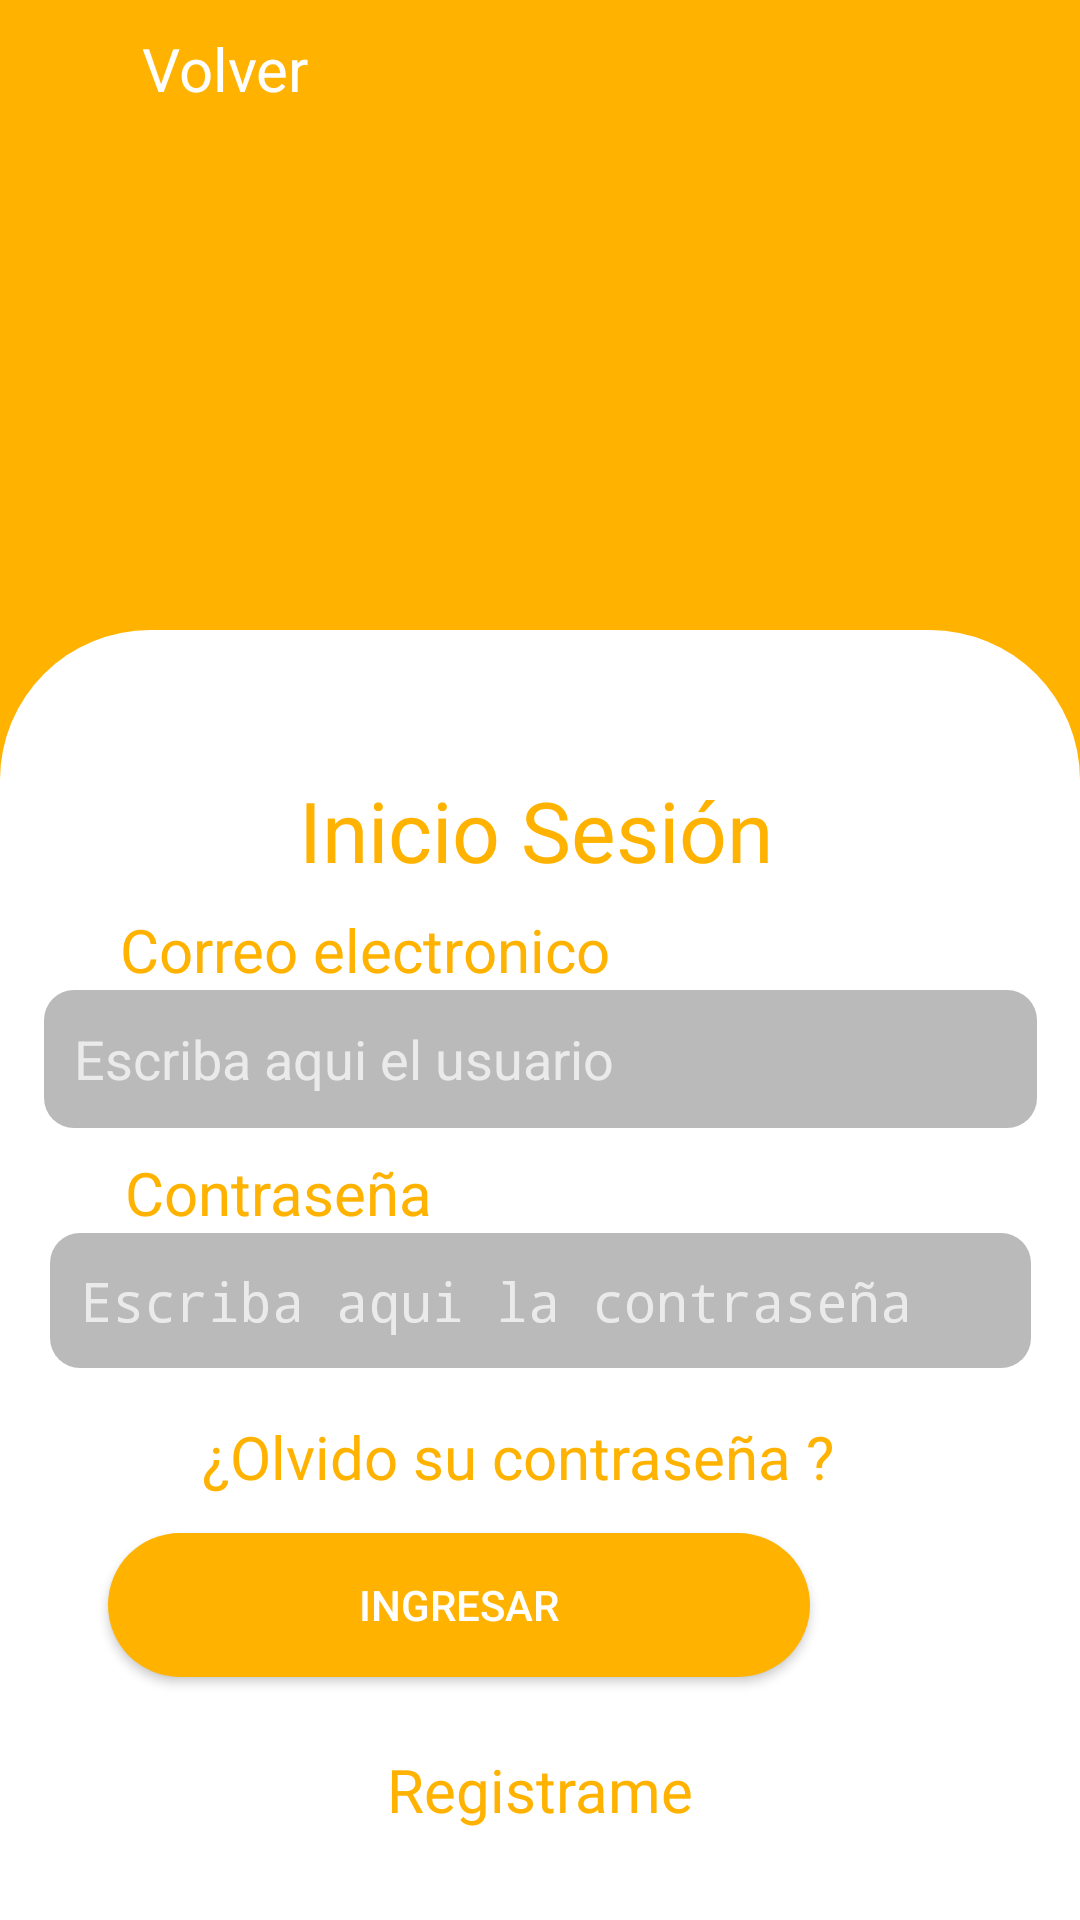

This screen was rendered from an Android layout file. Write that file and the resources it references.
<!-- AndroidManifest.xml: activity theme Theme.AppCompat.NoActionBar -->
<!-- res/layout/activity_inicio_administrador.xml -->
<?xml version="1.0" encoding="utf-8"?>
<androidx.constraintlayout.widget.ConstraintLayout xmlns:android="http://schemas.android.com/apk/res/android"
    xmlns:app="http://schemas.android.com/apk/res-auto"
    xmlns:tools="http://schemas.android.com/tools"
    android:layout_width="match_parent"
    android:layout_height="match_parent"
    tools:context=".InicioAdministradorActivity">
    <androidx.constraintlayout.widget.ConstraintLayout
        android:layout_width="0dp"
        android:layout_height="0dp"
        android:background="@drawable/panel_amarillo"
        app:layout_constraintBottom_toBottomOf="parent"
        app:layout_constraintEnd_toEndOf="parent"
        app:layout_constraintStart_toStartOf="parent"
        app:layout_constraintTop_toTopOf="parent">

        <androidx.constraintlayout.widget.ConstraintLayout
            android:id="@+id/constraintLayout"
            android:layout_width="0dp"
            android:layout_height="430dp"

            android:background="@drawable/panel_blanco_redondeado"
            app:layout_constraintBottom_toBottomOf="parent"
            app:layout_constraintEnd_toEndOf="parent"
            app:layout_constraintHorizontal_bias="0.0"
            app:layout_constraintStart_toStartOf="parent"
            app:layout_constraintTop_toTopOf="parent"
            app:layout_constraintVertical_bias="1.0">

            <ImageView
                android:id="@+id/biometricLoginButton"
                android:layout_width="67dp"
                android:layout_height="73dp"
                android:layout_marginTop="4dp"
                android:layout_marginEnd="32dp"
                android:tint="#040404"
                app:layout_constraintEnd_toEndOf="parent"
                app:layout_constraintStart_toEndOf="@+id/btnIngresar"
                app:layout_constraintTop_toBottomOf="@+id/btnOlvido"
                app:srcCompat="?android:attr/fingerprintAuthDrawable" />

            <TextView
                android:id="@+id/btnRegistro"
                android:layout_width="wrap_content"
                android:layout_height="wrap_content"
                android:layout_marginTop="24dp"
                android:text="Registrame"
                android:textColor="@color/colorYellow"
                android:textSize="20sp"
                app:layout_constraintEnd_toEndOf="parent"
                app:layout_constraintStart_toStartOf="parent"
                app:layout_constraintTop_toBottomOf="@+id/btnIngresar" />

            <EditText
                android:id="@+id/txtCuenta"
                android:layout_width="331dp"
                android:layout_height="46dp"
                android:background="@drawable/panel_txt_redondeado"
                android:ems="10"
                android:hint="Escriba aqui el usuario"
                android:inputType="textPersonName"
                android:padding="10sp"
                android:textColor="#4A4A4A"
                app:layout_constraintEnd_toEndOf="parent"
                app:layout_constraintStart_toStartOf="parent"
                app:layout_constraintTop_toBottomOf="@+id/lblU3" />

            <TextView
                android:id="@+id/textCerrarSesion"
                android:layout_width="161dp"
                android:layout_height="37dp"
                android:fontFamily="sans-serif"
                android:text="Inicio Sesión"
                android:textColor="@color/colorYellow"
                android:textSize="28sp"
                app:layout_constraintBottom_toBottomOf="parent"
                app:layout_constraintEnd_toEndOf="parent"
                app:layout_constraintStart_toStartOf="parent"
                app:layout_constraintTop_toTopOf="parent"
                app:layout_constraintVertical_bias="0.122" />

            <TextView
                android:id="@+id/lblU"
                android:layout_width="wrap_content"
                android:layout_height="wrap_content"
                android:layout_marginTop="8dp"

                android:text="Contraseña"
                android:textColor="@color/colorYellow"
                android:textSize="20sp"
                app:layout_constraintEnd_toEndOf="parent"
                app:layout_constraintHorizontal_bias="0.162"
                app:layout_constraintStart_toStartOf="parent"
                app:layout_constraintTop_toBottomOf="@+id/txtCuenta" />

            <TextView
                android:id="@+id/lblU3"
                android:layout_width="wrap_content"
                android:layout_height="wrap_content"

                android:layout_marginTop="8dp"
                android:text="Correo electronico"
                android:textColor="@color/colorYellow"
                android:textSize="20sp"
                app:layout_constraintEnd_toEndOf="parent"
                app:layout_constraintHorizontal_bias="0.204"
                app:layout_constraintStart_toStartOf="parent"
                app:layout_constraintTop_toBottomOf="@+id/textCerrarSesion" />

            <TextView
                android:id="@+id/btnOlvido"
                android:layout_width="wrap_content"
                android:layout_height="wrap_content"
                android:layout_marginTop="16dp"
                android:text="¿Olvido su contraseña ?"
                android:textColor="@color/colorYellow"
                android:textSize="20sp"
                app:layout_constraintEnd_toEndOf="parent"
                app:layout_constraintHorizontal_bias="0.451"
                app:layout_constraintStart_toStartOf="parent"
                app:layout_constraintTop_toBottomOf="@+id/txtContra" />

            <Button
                android:id="@+id/btnIngresar"
                android:layout_width="234dp"
                android:layout_height="0dp"
                android:layout_marginStart="36dp"
                android:layout_marginTop="12dp"
                android:background="@drawable/panel_btn"
                android:text="ingresar"
                android:textColor="@color/colorWhite"
                app:layout_constraintStart_toStartOf="parent"
                app:layout_constraintTop_toBottomOf="@+id/btnOlvido" />

            <EditText
                android:id="@+id/txtContra"
                android:layout_width="327dp"
                android:layout_height="45dp"
                android:background="@drawable/panel_txt_redondeado"
                android:ems="10"
                android:hint="Escriba aqui la contraseña"
                android:inputType="textPassword"
                android:padding="10sp"
                app:layout_constraintEnd_toEndOf="parent"
                app:layout_constraintStart_toStartOf="parent"
                app:layout_constraintTop_toBottomOf="@+id/lblU" />

        </androidx.constraintlayout.widget.ConstraintLayout>

        <ImageView
            android:id="@+id/imageView"
            android:layout_width="0dp"
            android:layout_height="244dp"
            android:layout_marginTop="64dp"
            app:layout_constraintBottom_toBottomOf="@+id/constraintLayout"
            app:layout_constraintEnd_toEndOf="parent"
            app:layout_constraintStart_toStartOf="parent"
            app:layout_constraintTop_toTopOf="parent"
            app:layout_constraintVertical_bias="0.03"
            app:srcCompat="@drawable/ic_social" />

        <androidx.constraintlayout.widget.ConstraintLayout
            android:id="@+id/btnVolverR"
            android:layout_width="103dp"
            android:layout_height="44dp"
            app:layout_constraintBottom_toTopOf="@+id/imageView"
            app:layout_constraintEnd_toEndOf="parent"
            app:layout_constraintHorizontal_bias="0.0"
            app:layout_constraintStart_toStartOf="parent"
            app:layout_constraintTop_toTopOf="parent"
            app:layout_constraintVertical_bias="0.026">

            <ImageView
                android:id="@+id/imageView3"
                android:layout_width="37dp"
                android:layout_height="39dp"
                android:tint="@color/colorWhite"
                app:layout_constraintBottom_toBottomOf="parent"
                app:layout_constraintEnd_toStartOf="@+id/textView5"
                app:layout_constraintStart_toStartOf="parent"
                app:layout_constraintTop_toTopOf="parent"
                app:srcCompat="?attr/homeAsUpIndicator" />

            <TextView
                android:id="@+id/textView5"
                android:layout_width="wrap_content"
                android:layout_height="wrap_content"
                android:text="Volver"
                android:textColor="@color/colorWhite"
                android:textSize="20sp"
                app:layout_constraintBottom_toBottomOf="parent"
                app:layout_constraintEnd_toEndOf="parent"
                app:layout_constraintTop_toTopOf="parent" />
        </androidx.constraintlayout.widget.ConstraintLayout>
    </androidx.constraintlayout.widget.ConstraintLayout>

</androidx.constraintlayout.widget.ConstraintLayout>
<!-- resources referenced by this layout -->
<resources>
  <color name="colorWhite">#FFFFFF</color>
  <color name="colorYellow">#FFB300</color>
  <!-- drawable ic_social (drawable) -->
  <vector xmlns:android="http://schemas.android.com/apk/res/android"
      android:width="512dp"
      android:height="512dp"
      android:viewportWidth="512"
      android:viewportHeight="512">
    <path
        android:pathData="M256,0c-74.439,0 -135,60.561 -135,135s60.561,135 135,135s135,-60.561 135,-135S330.439,0 256,0z"
        android:fillColor="#DF4A4A"/>
    <path
        android:pathData="M423.966,358.195C387.006,320.667 338.009,300 286,300h-60c-52.008,0 -101.006,20.667 -137.966,58.195C51.255,395.539 31,444.833 31,497c0,8.284 6.716,15 15,15h420c8.284,0 15,-6.716 15,-15C481,444.833 460.745,395.539 423.966,358.195z"
        android:fillColor="#DF4A4A"/>
  </vector>
  <!-- drawable panel_amarillo (drawable) -->
  <?xml version="1.0" encoding="utf-8"?>
  <shape xmlns:android="http://schemas.android.com/apk/res/android">
      <solid android:color="@color/colorYellow"></solid>
  </shape>
  <!-- drawable panel_blanco_redondeado (drawable) -->
  <?xml version="1.0" encoding="utf-8"?>
  <shape xmlns:android="http://schemas.android.com/apk/res/android">
      <solid android:color="@color/colorWhite"></solid>
      <corners android:topRightRadius="50dp" android:topLeftRadius="50dp"></corners>
  </shape>
  <!-- drawable panel_btn (drawable) -->
  <?xml version="1.0" encoding="utf-8"?>
  <shape xmlns:android="http://schemas.android.com/apk/res/android">
          <solid android:color="@color/colorYellow"/>
          <corners android:radius="50sp"/>
  </shape>
  <!-- drawable panel_txt_redondeado (drawable) -->
  <?xml version="1.0" encoding="utf-8"?>
  <shape xmlns:android="http://schemas.android.com/apk/res/android">
      <solid android:color="@color/colorGrey"></solid>
      <corners android:radius="10dp"/>
  </shape>
  <color name="colorGrey">#BABABA</color>
</resources>
